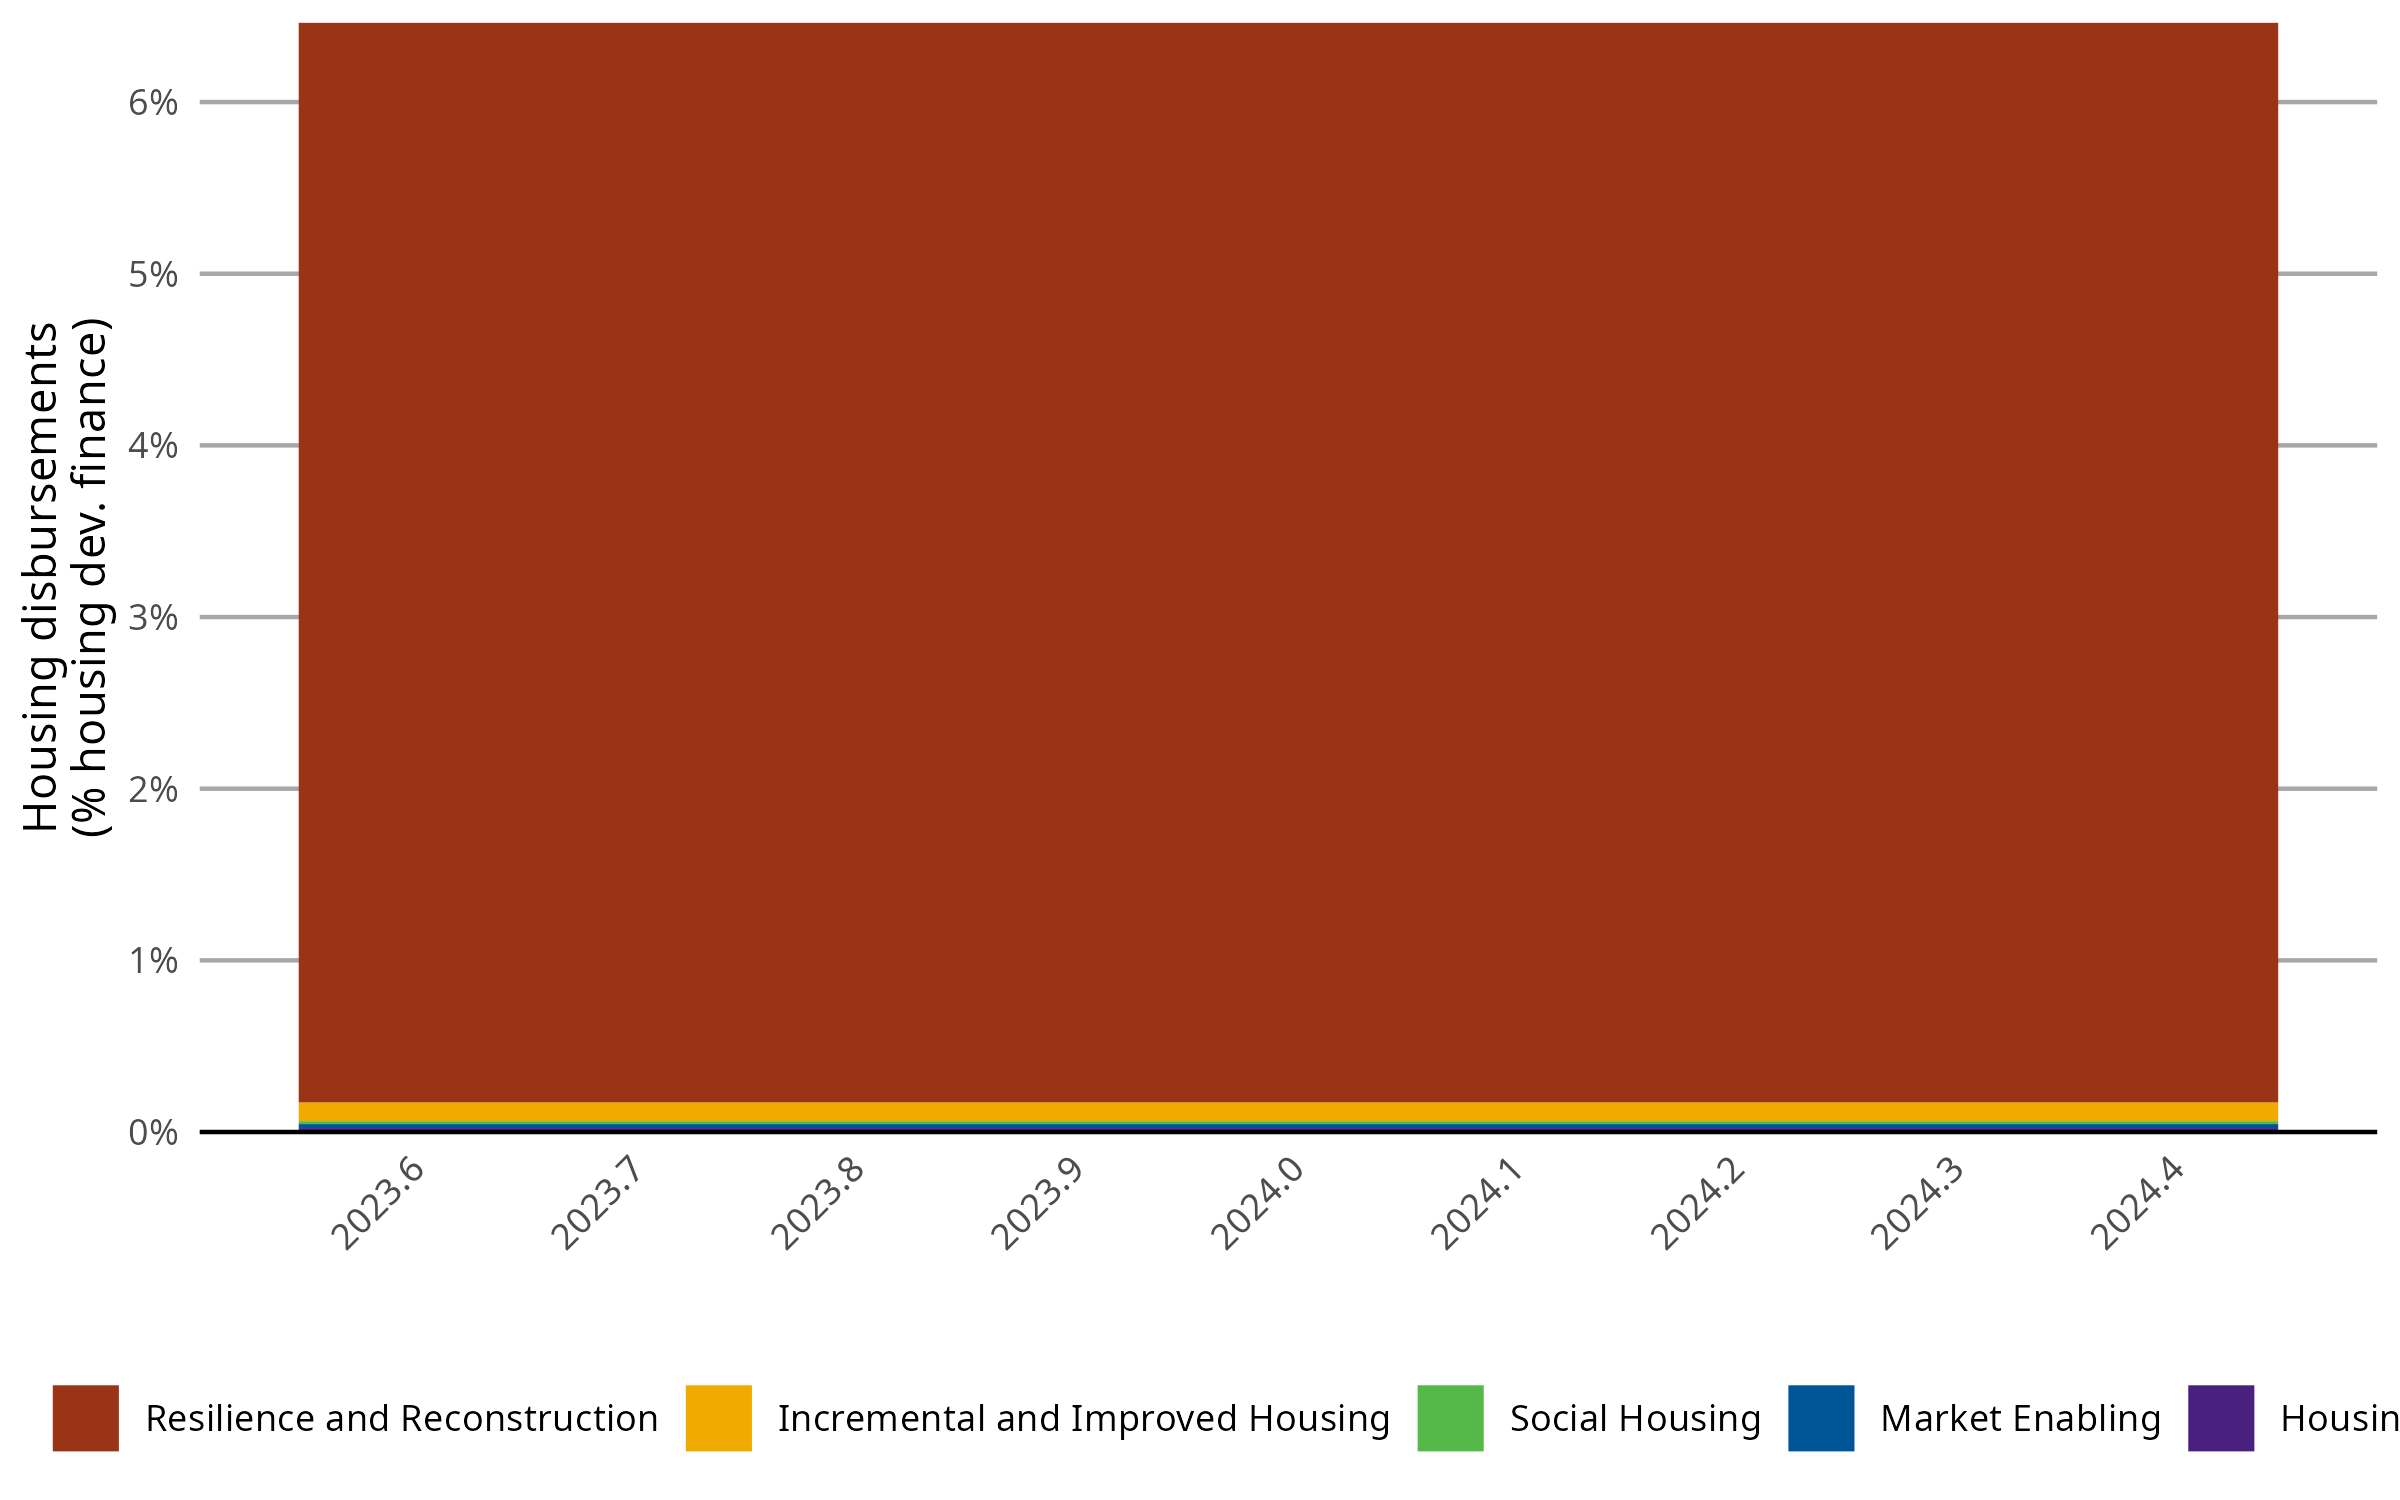

Values plotted in this chart, from the file beside it:
Year, Resilience and Reconstruction, Incremental and Improved Housing, Social Housing, Market Enabling, Housing Supply
2024, 0.0629, 0.001082, 0.0001692, 0.000231, 0.0002307
